Run: headless pygame with SDL's dummy video driver; simulated clock (each Clock.tick advances the game by its frame time, no real sleeping); random seed 0; keys injected as events and as key.get_pressed() state; no mouse input.
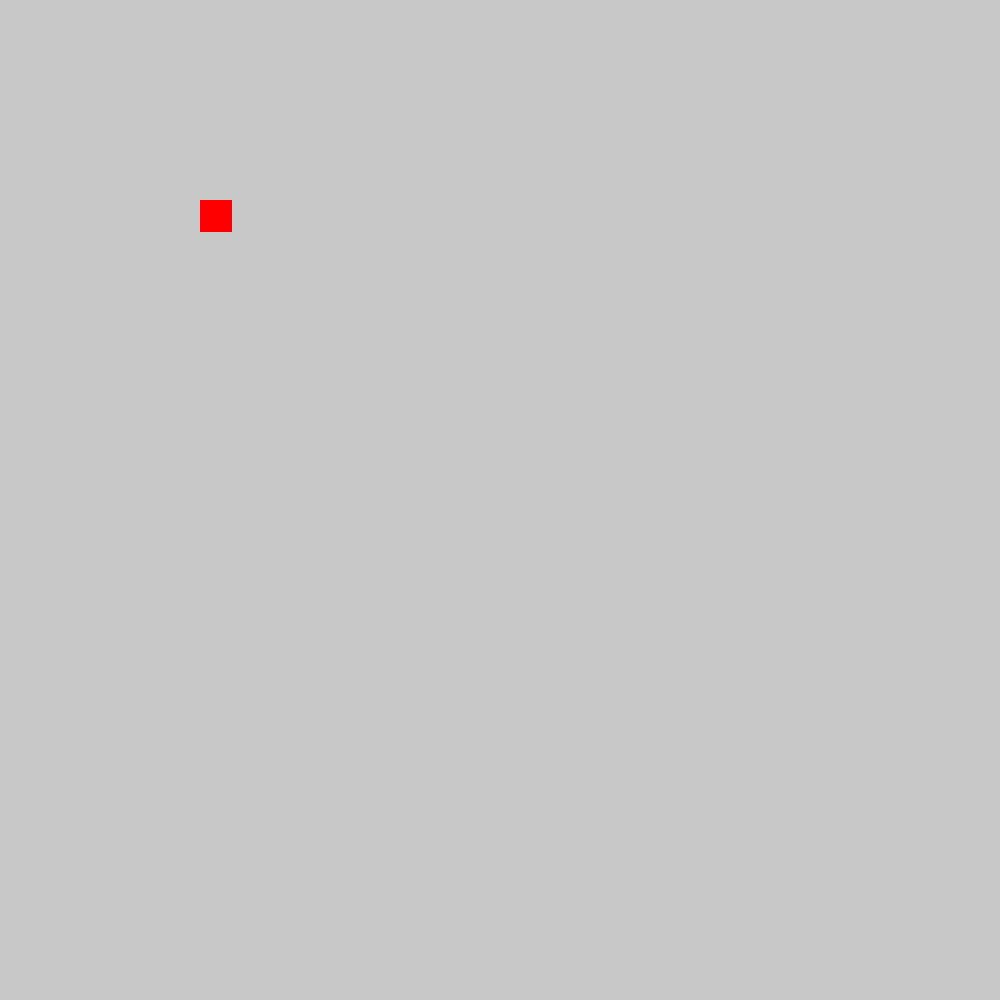
Frame 1 of 4 · flips 1–60 · no input
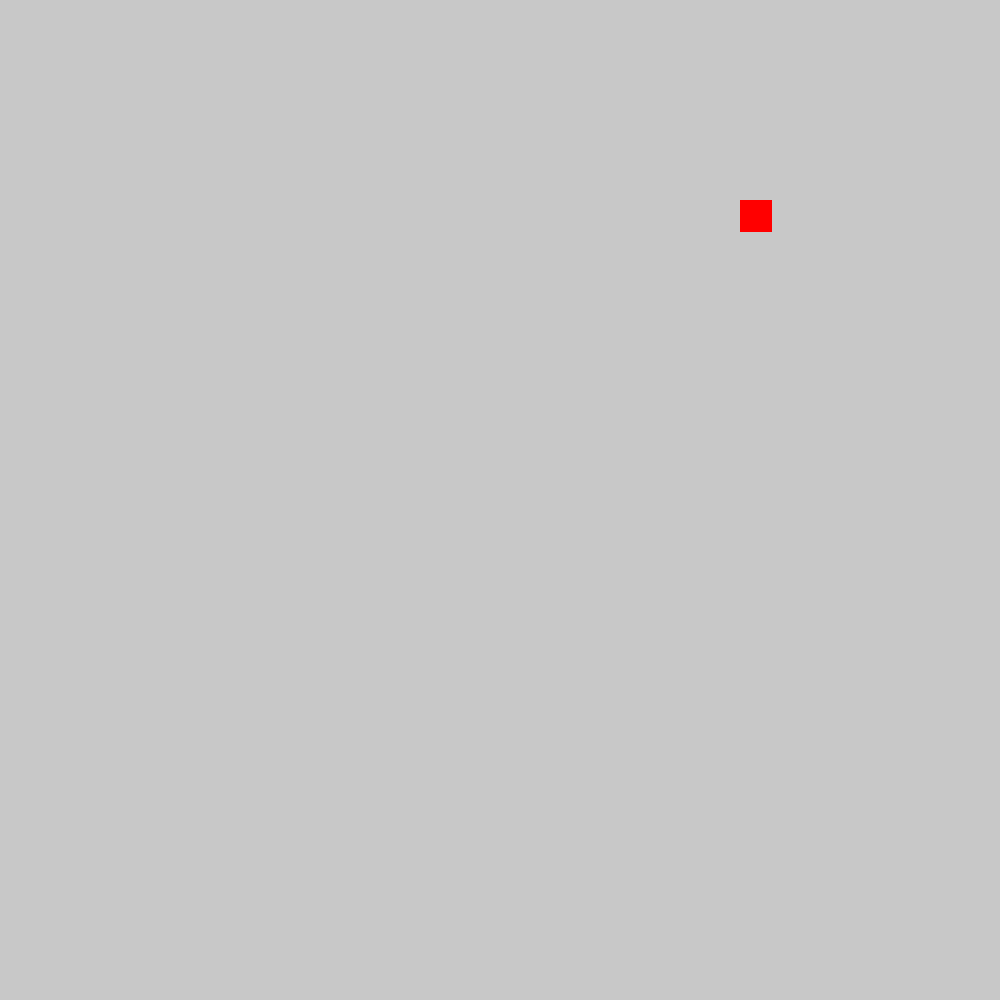
Frame 2 of 4 · flips 61–180 · tapped SPACE, RETURN · held RIGHT (→), D
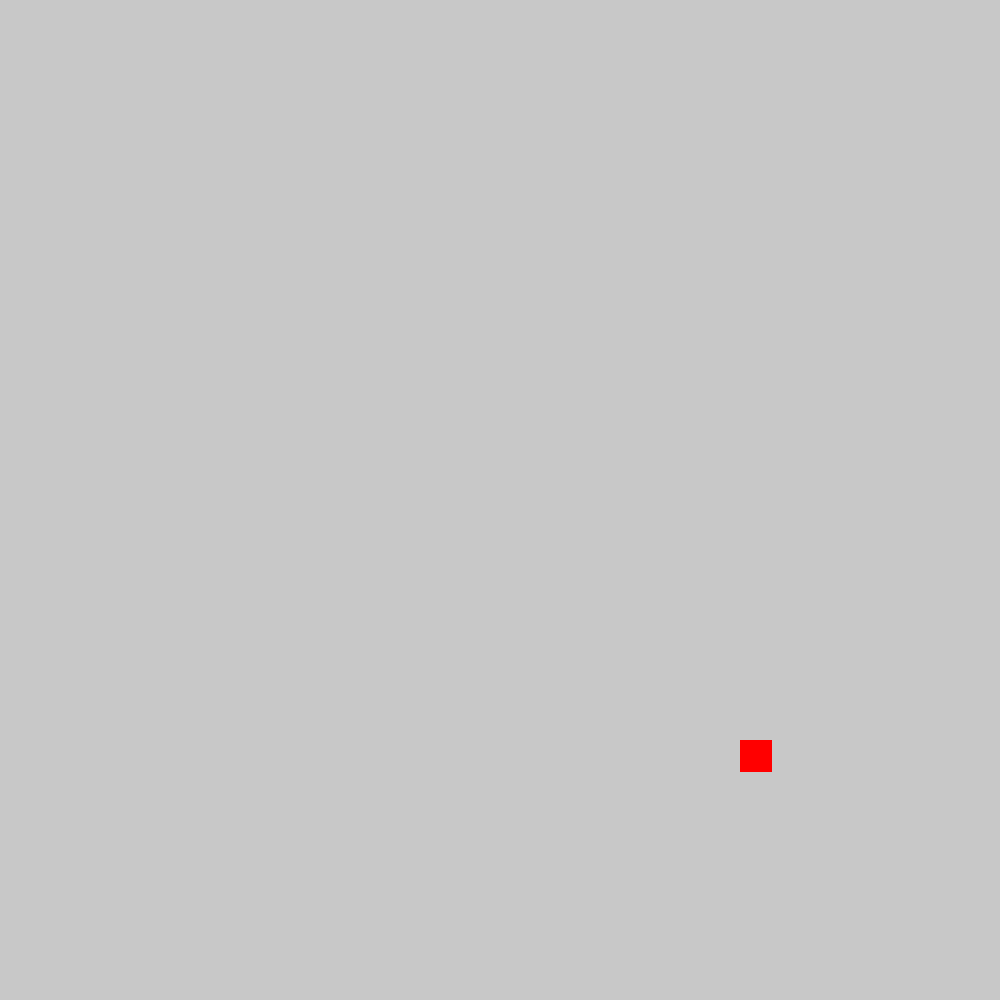
Frame 3 of 4 · flips 181–300 · held DOWN (↓), S
Frame 4 of 4 · flips 301–420 · held LEFT (←), A, UP (↑), W · screen same as frame 1, image omitted

The pygame program that drew these frames:

import pygame 

pygame.init() # initiaties pygame
  
# create the display surface object of specific dimension e.g. (500, 500).   
win = pygame.display.set_mode((1000, 1000)) 
  
# set the pygame window name  
pygame.display.set_caption("HEIST game") 
  
# object current co-ordinates  
x = 200
y = 200
  
# dimensions of the object  
width = 32
height = 32
  
# velocity / speed of movement 
vel = 4.5
  
# Indicates pygame is running 
run = True
  
# infinite loop  
while run: 
    # creates time delay of 10ms  
    pygame.time.delay(10) 
      
    # iterate over the list of Event objects   
    # that was returned by pygame.event.get() method.   
    for event in pygame.event.get(): 
          
        # if event object type is QUIT   
        # then quitting the pygame   
        # and program both.   
        if event.type == pygame.QUIT: 
              
            # it will make exit the while loop  
            run = False
    # stores keys pressed  
    keys = pygame.key.get_pressed() 
      
    # if left arrow key is pressed 
    if keys[pygame.K_LEFT] and x>0: 
          
        # decrement in x co-ordinate 
        x -= vel 
          
    # if left arrow key is pressed 
    if keys[pygame.K_RIGHT] and x<1000-width: 
          
        # increment in x co-ordinate 
        x += vel 
         
    # if left arrow key is pressed    
    if keys[pygame.K_UP] and y>0: 
          
        # decrement in y co-ordinate 
        y -= vel 
          
    # if left arrow key is pressed    
    if keys[pygame.K_DOWN] and y<1000-height: 
        # increment in y co-ordinate 
        y += vel 
         
              
    # background
    win.fill((200, 200, 200)) 
      
    # rectangle
    pygame.draw.rect(win, (255, 0, 0), (x, y, width, height)) 
      
    # it refreshes the window 
    pygame.display.update()  
  
pygame.quit() 
